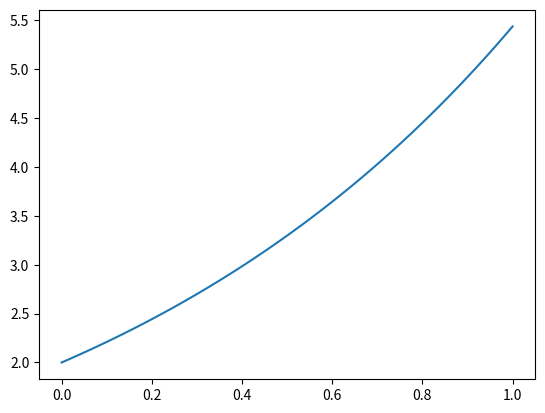

This chart was generated by the following Python code:
import numpy as np
import scipy as sp
import scipy . linalg
import matplotlib . pyplot as plt
class IVP:
    def __init__(self, t0, T, y0):
        self.t0 = t0
        self.T = T
        self.y0 = y0


    def f(self,t,y):
        return NotImplemented("The function f has not been given")

class LTE(IVP):
    def __init__(self, t0, T, y0, A):
        super().__init__(t0, T, y0)
        self.A = A


    def f(self, t, y):
        return self.A @ y


    def exact(self, t):
        exponential = scipy.linalg.expm(t*self.A)
        return exponential @ self.y0


A = np.array([[1]])
problem = LTE(0, 1, y0=np.array([2]), A=A)
ts = np.linspace(0, 1)
ys = [problem.exact(t) for t in ts]
plt.plot(ts, ys)
